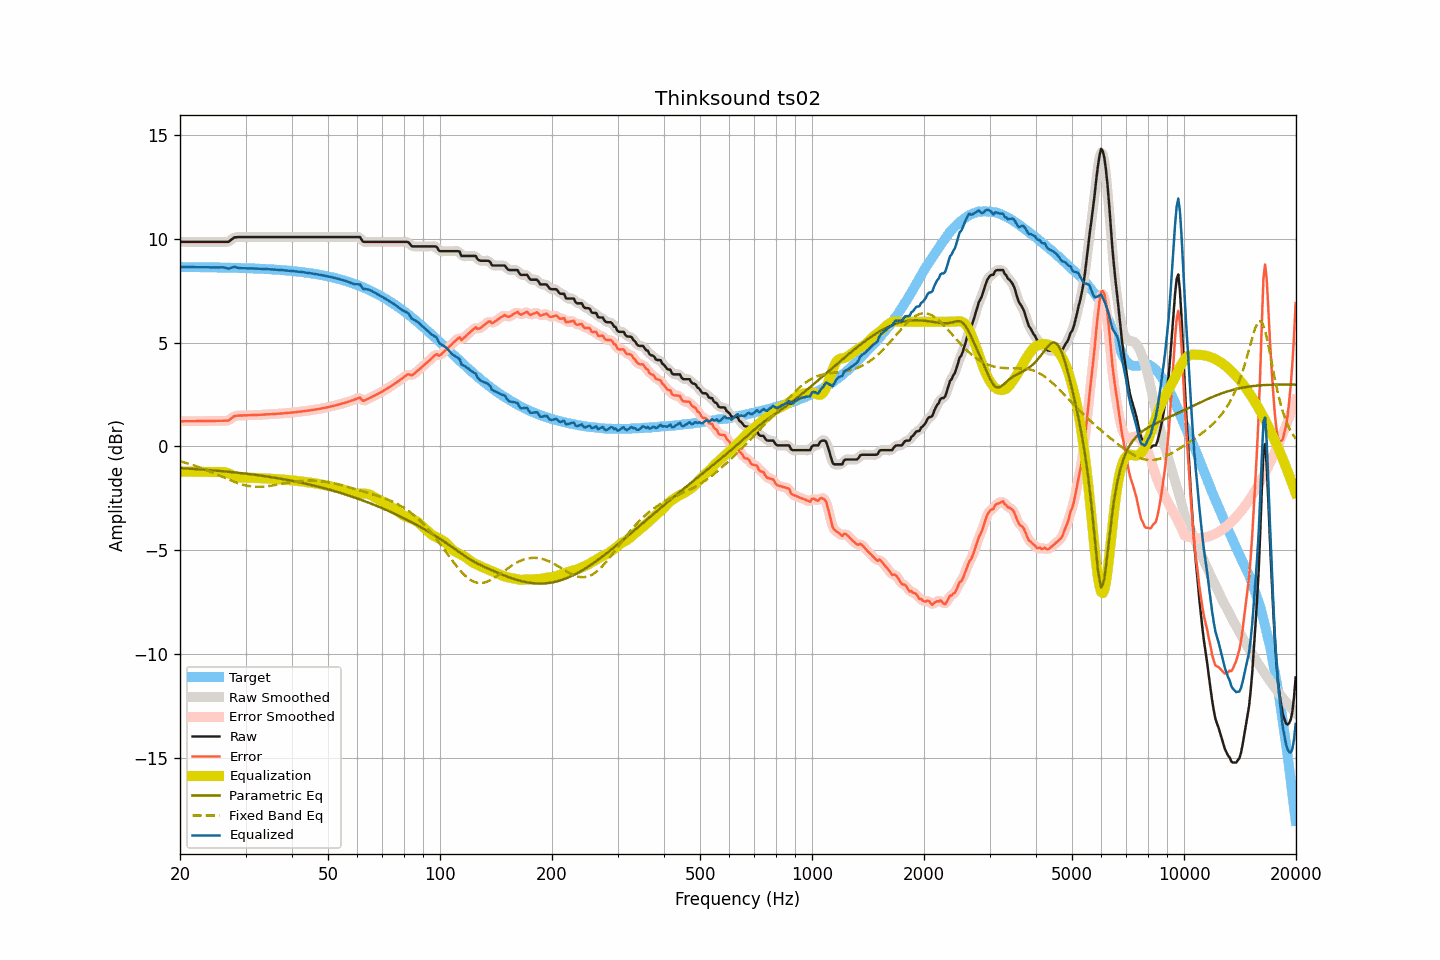

The table this chart was drawn from, first rows:
frequency, raw, smoothed, error, error_smoothed, equalization, parametric_eq, fixed_band_eq, equalized_raw, equalized_smoothed, target
20.00, 9.85, 9.85, 1.21, 1.21, -1.21, -1.04, -0.71, 8.64, 8.64, 8.64
20.20, 9.85, 9.85, 1.21, 1.21, -1.21, -1.05, -0.73, 8.64, 8.64, 8.64
20.40, 9.85, 9.85, 1.21, 1.21, -1.21, -1.05, -0.76, 8.64, 8.64, 8.64
20.61, 9.85, 9.85, 1.21, 1.21, -1.21, -1.06, -0.78, 8.64, 8.64, 8.64
20.81, 9.85, 9.85, 1.21, 1.21, -1.21, -1.06, -0.80, 8.64, 8.64, 8.64
21.02, 9.85, 9.85, 1.21, 1.21, -1.21, -1.07, -0.82, 8.64, 8.64, 8.64
21.23, 9.85, 9.85, 1.21, 1.21, -1.21, -1.07, -0.85, 8.64, 8.64, 8.64
21.44, 9.85, 9.85, 1.22, 1.22, -1.22, -1.08, -0.87, 8.64, 8.64, 8.64
21.66, 9.85, 9.85, 1.22, 1.22, -1.22, -1.08, -0.90, 8.63, 8.63, 8.63
21.87, 9.85, 9.85, 1.22, 1.22, -1.22, -1.09, -0.92, 8.63, 8.63, 8.63
22.09, 9.85, 9.85, 1.22, 1.22, -1.22, -1.09, -0.95, 8.63, 8.63, 8.63
22.31, 9.85, 9.85, 1.22, 1.22, -1.22, -1.10, -0.98, 8.63, 8.63, 8.63
22.54, 9.85, 9.85, 1.22, 1.22, -1.22, -1.10, -1.00, 8.63, 8.63, 8.63
22.76, 9.85, 9.85, 1.22, 1.22, -1.22, -1.11, -1.03, 8.63, 8.63, 8.63
22.99, 9.85, 9.85, 1.22, 1.22, -1.22, -1.11, -1.06, 8.63, 8.63, 8.63
23.22, 9.85, 9.85, 1.22, 1.22, -1.22, -1.12, -1.09, 8.63, 8.63, 8.63
23.45, 9.85, 9.85, 1.22, 1.22, -1.22, -1.12, -1.12, 8.63, 8.63, 8.63
23.69, 9.85, 9.85, 1.22, 1.22, -1.22, -1.13, -1.15, 8.63, 8.63, 8.63
23.92, 9.85, 9.85, 1.23, 1.23, -1.23, -1.14, -1.18, 8.62, 8.62, 8.62
24.16, 9.85, 9.85, 1.23, 1.23, -1.23, -1.14, -1.22, 8.62, 8.62, 8.62
24.40, 9.85, 9.85, 1.23, 1.23, -1.23, -1.15, -1.25, 8.62, 8.62, 8.62
24.65, 9.85, 9.85, 1.23, 1.23, -1.23, -1.15, -1.28, 8.62, 8.62, 8.62
24.89, 9.85, 9.85, 1.23, 1.23, -1.23, -1.16, -1.32, 8.62, 8.62, 8.62
25.14, 9.85, 9.85, 1.23, 1.23, -1.23, -1.17, -1.35, 8.62, 8.62, 8.62
25.39, 9.85, 9.85, 1.23, 1.23, -1.23, -1.17, -1.38, 8.62, 8.62, 8.62
25.65, 9.85, 9.85, 1.24, 1.24, -1.23, -1.18, -1.42, 8.62, 8.62, 8.62
25.91, 9.85, 9.85, 1.24, 1.24, -1.23, -1.19, -1.45, 8.63, 8.63, 8.61
26.16, 9.85, 9.85, 1.24, 1.24, -1.23, -1.20, -1.49, 8.62, 8.62, 8.61
26.43, 9.85, 9.85, 1.24, 1.24, -1.24, -1.20, -1.52, 8.61, 8.60, 8.61
26.69, 9.85, 9.85, 1.24, 1.24, -1.26, -1.21, -1.55, 8.59, 8.58, 8.61
26.96, 9.85, 9.86, 1.24, 1.26, -1.29, -1.22, -1.59, 8.56, 8.57, 8.61
27.23, 9.90, 9.90, 1.29, 1.30, -1.32, -1.23, -1.62, 8.58, 8.58, 8.61
27.50, 9.96, 9.96, 1.36, 1.36, -1.36, -1.23, -1.65, 8.60, 8.60, 8.60
27.77, 10.02, 10.02, 1.42, 1.42, -1.39, -1.24, -1.68, 8.63, 8.63, 8.60
28.05, 10.07, 10.06, 1.47, 1.46, -1.43, -1.25, -1.71, 8.65, 8.63, 8.60
28.33, 10.07, 10.08, 1.47, 1.48, -1.45, -1.26, -1.74, 8.62, 8.62, 8.60
28.62, 10.08, 10.08, 1.48, 1.49, -1.48, -1.27, -1.77, 8.60, 8.60, 8.60
28.90, 10.08, 10.08, 1.49, 1.49, -1.49, -1.27, -1.79, 8.59, 8.59, 8.59
29.19, 10.08, 10.08, 1.49, 1.49, -1.50, -1.28, -1.82, 8.58, 8.58, 8.59
29.48, 10.08, 10.08, 1.49, 1.49, -1.50, -1.29, -1.84, 8.58, 8.58, 8.59
29.78, 10.08, 10.08, 1.49, 1.49, -1.50, -1.30, -1.86, 8.58, 8.58, 8.59
30.08, 10.08, 10.08, 1.50, 1.50, -1.50, -1.31, -1.88, 8.58, 8.58, 8.58
30.38, 10.08, 10.08, 1.50, 1.50, -1.50, -1.32, -1.89, 8.58, 8.58, 8.58
30.68, 10.08, 10.08, 1.50, 1.50, -1.50, -1.33, -1.91, 8.58, 8.58, 8.58
30.99, 10.08, 10.08, 1.51, 1.51, -1.51, -1.34, -1.92, 8.57, 8.57, 8.57
31.30, 10.08, 10.08, 1.51, 1.51, -1.51, -1.35, -1.93, 8.57, 8.57, 8.57
31.61, 10.08, 10.08, 1.51, 1.51, -1.51, -1.36, -1.93, 8.57, 8.57, 8.57
31.93, 10.08, 10.08, 1.52, 1.52, -1.52, -1.37, -1.94, 8.57, 8.57, 8.57
32.24, 10.08, 10.08, 1.52, 1.52, -1.52, -1.38, -1.94, 8.56, 8.56, 8.56
32.57, 10.08, 10.08, 1.52, 1.52, -1.52, -1.39, -1.94, 8.56, 8.56, 8.56
32.89, 10.08, 10.08, 1.53, 1.53, -1.53, -1.40, -1.94, 8.55, 8.55, 8.55
33.22, 10.08, 10.08, 1.53, 1.53, -1.53, -1.41, -1.94, 8.55, 8.55, 8.55
33.55, 10.08, 10.08, 1.53, 1.53, -1.53, -1.42, -1.93, 8.55, 8.55, 8.55
33.89, 10.08, 10.08, 1.54, 1.54, -1.54, -1.43, -1.93, 8.54, 8.54, 8.54
34.23, 10.08, 10.08, 1.54, 1.54, -1.54, -1.45, -1.92, 8.54, 8.54, 8.54
34.57, 10.08, 10.08, 1.55, 1.55, -1.55, -1.46, -1.91, 8.53, 8.53, 8.53
34.92, 10.08, 10.08, 1.55, 1.55, -1.55, -1.47, -1.90, 8.53, 8.53, 8.53
35.27, 10.08, 10.08, 1.56, 1.56, -1.56, -1.48, -1.88, 8.53, 8.53, 8.53
35.62, 10.08, 10.08, 1.56, 1.56, -1.56, -1.49, -1.87, 8.52, 8.52, 8.52
35.97, 10.08, 10.08, 1.57, 1.57, -1.57, -1.51, -1.86, 8.52, 8.52, 8.52
... 635 more rows
